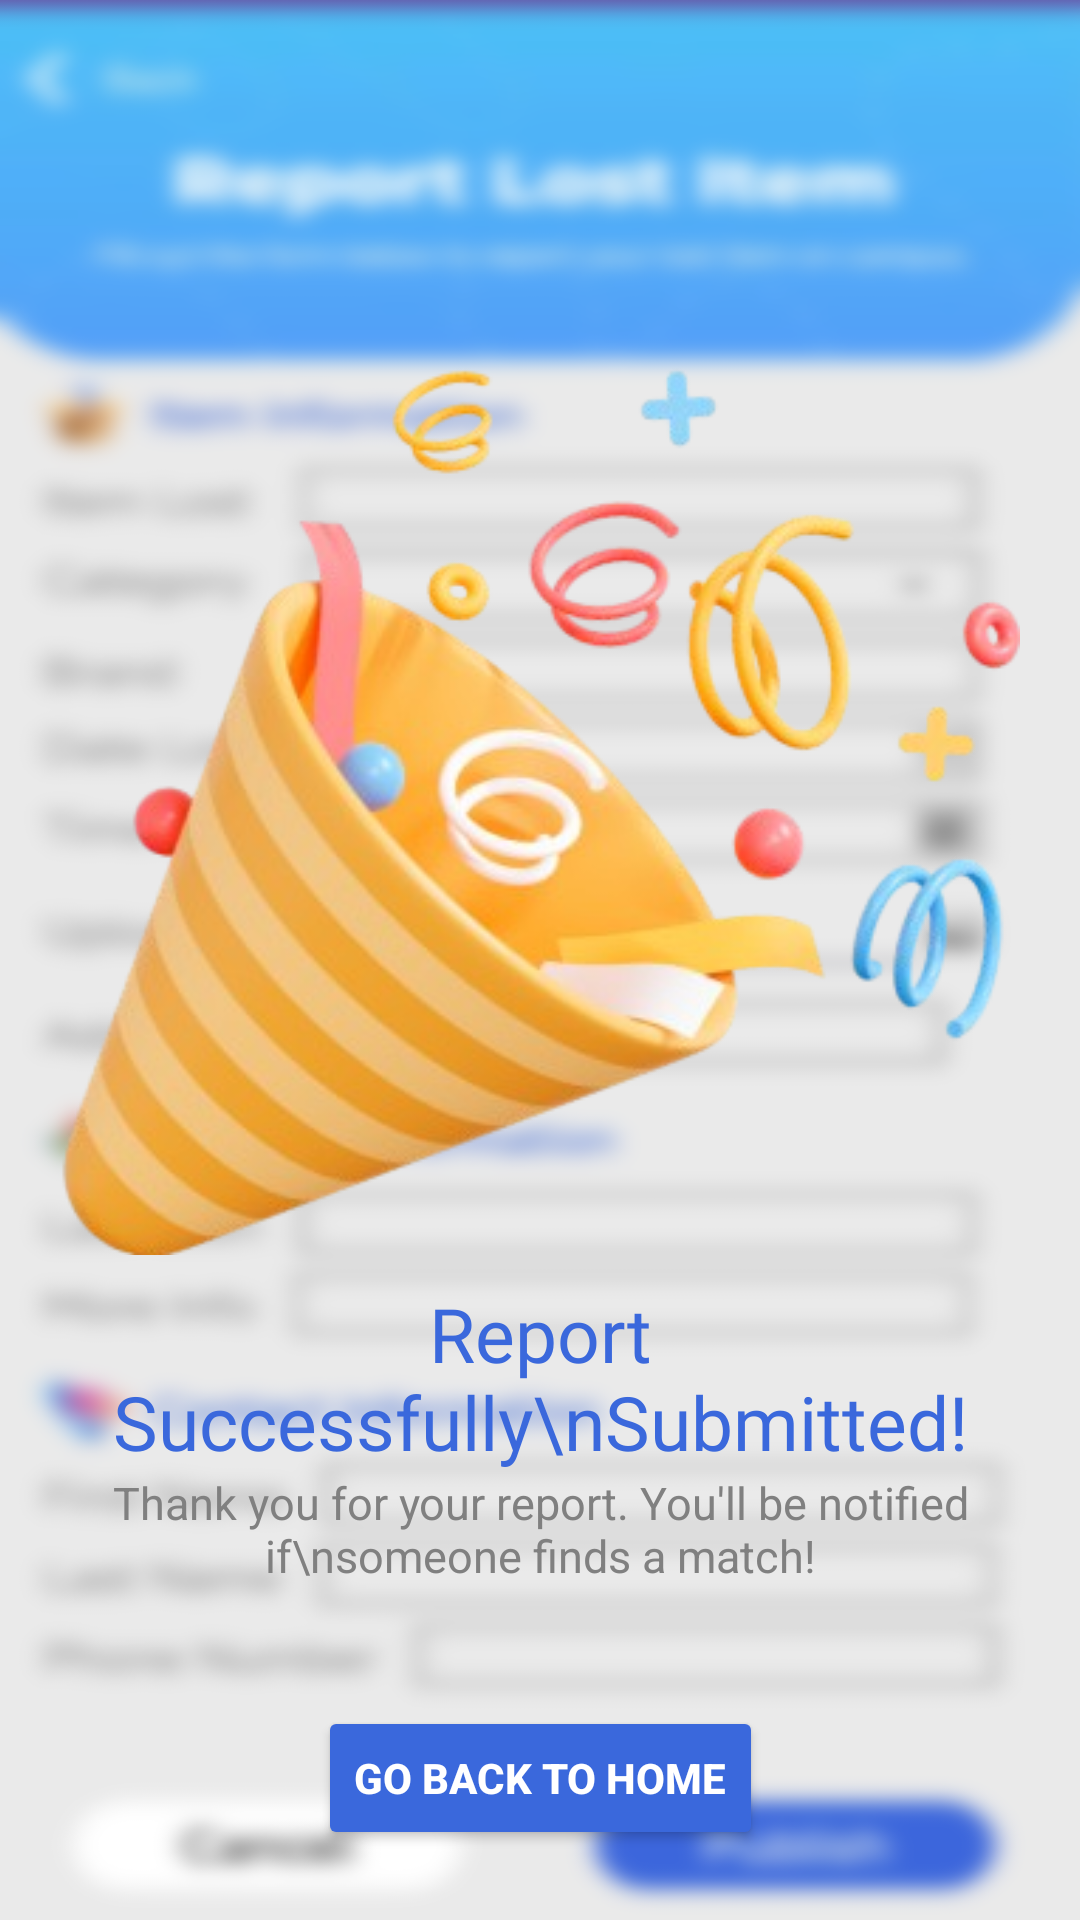

Produce the Android XML layout that renders to this screen, including the resource entries it uses.
<!-- AndroidManifest.xml: application theme Theme.TrackBack -->
<!-- res/layout/fragment_report_success_dialog.xml -->
<?xml version="1.0" encoding="utf-8"?>
<androidx.constraintlayout.widget.ConstraintLayout xmlns:android="http://schemas.android.com/apk/res/android"
    xmlns:app="http://schemas.android.com/apk/res-auto"
    xmlns:tools="http://schemas.android.com/tools"
    android:layout_width="match_parent"
    android:layout_height="match_parent"
    android:id="@+id/dialogRoot" >


    <ImageView
        android:id="@+id/imageView13"
        android:layout_width="match_parent"
        android:layout_height="match_parent"
        android:src="@drawable/bluredbg"
        android:scaleType="fitXY"/>

    <LinearLayout
        android:id="@+id/contentContainer"
        android:layout_width="wrap_content"
        android:layout_height="wrap_content"
        android:background="@drawable/roundercorner"
        android:orientation="vertical"
        android:padding="20dp"
        app:layout_constraintBottom_toBottomOf="parent"
        app:layout_constraintEnd_toEndOf="@+id/imageView13"
        app:layout_constraintStart_toStartOf="@+id/imageView13"
        app:layout_constraintTop_toTopOf="@+id/imageView13">


        <ImageView
            android:id="@+id/imageView14"
            android:layout_width="match_parent"
            android:layout_height="wrap_content"
            android:src="@drawable/confetti_successful_report" />

        <TextView
            android:id="@+id/textView29"
            android:layout_width="wrap_content"
            android:layout_height="wrap_content"
            android:layout_gravity="center_horizontal|center"
            android:fontFamily="@font/montserrat_extrabold"
            android:text="Report Successfully\nSubmitted!"
            android:textAlignment="center"
            android:textColor="@color/blue"
            android:textSize="25sp" />

        <TextView
            android:id="@+id/textView30"
            android:layout_width="wrap_content"
            android:layout_height="wrap_content"
            android:layout_gravity="center_horizontal|center"
            android:text="Thank you for your report. You'll be notified if\nsomeone finds a match!"
            android:textAlignment="center"
            android:textColor="@color/gray"
            android:textSize="15sp" />


    </LinearLayout>

    <Button
        android:id="@+id/backhomeBtn"
        android:layout_width="wrap_content"
        android:layout_height="wrap_content"
        android:backgroundTint="@color/blue"
        android:layout_marginTop="20dp"
        android:text="Go back to home"
        android:textColor="@color/white"
        android:textStyle="bold"
        app:layout_constraintEnd_toEndOf="parent"
        app:layout_constraintStart_toStartOf="parent"
        app:layout_constraintTop_toBottomOf="@+id/contentContainer" />


</androidx.constraintlayout.widget.ConstraintLayout>
<!-- resources referenced by this layout -->
<resources>
  <color name="blue">#3a68dc</color>
  <color name="gray">#808080</color>
  <color name="white">#FFFFFFFF</color>
  <!-- drawable bluredbg: png bitmap (drawable, 268343 bytes) -->
  <!-- drawable confetti_successful_report: png bitmap (drawable, 111859 bytes) -->
  <style name="Theme.TrackBack" parent="Base.Theme.TrackBack" />
  <style name="Base.Theme.TrackBack" parent="Theme.Material3.DayNight.NoActionBar">
  
      </style>
</resources>
